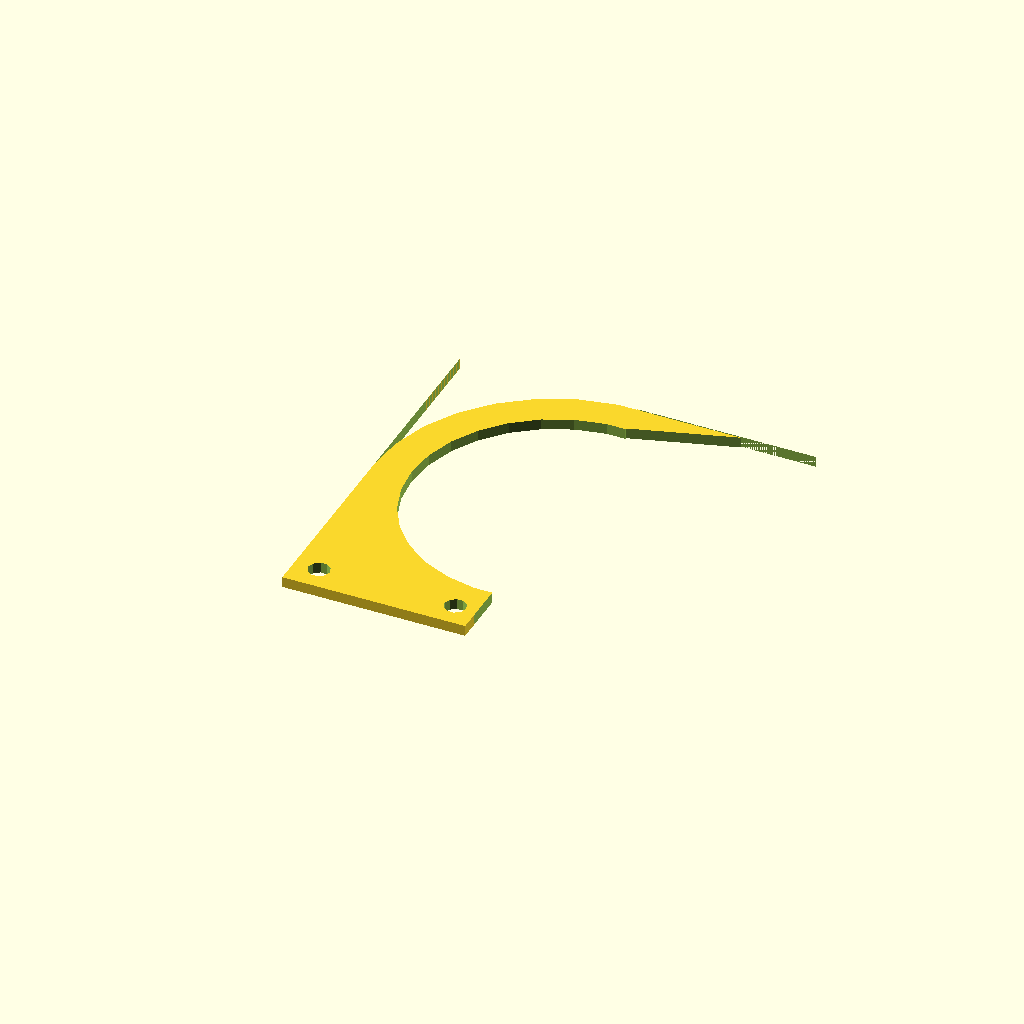
Cell 1: the model at its default parameters.
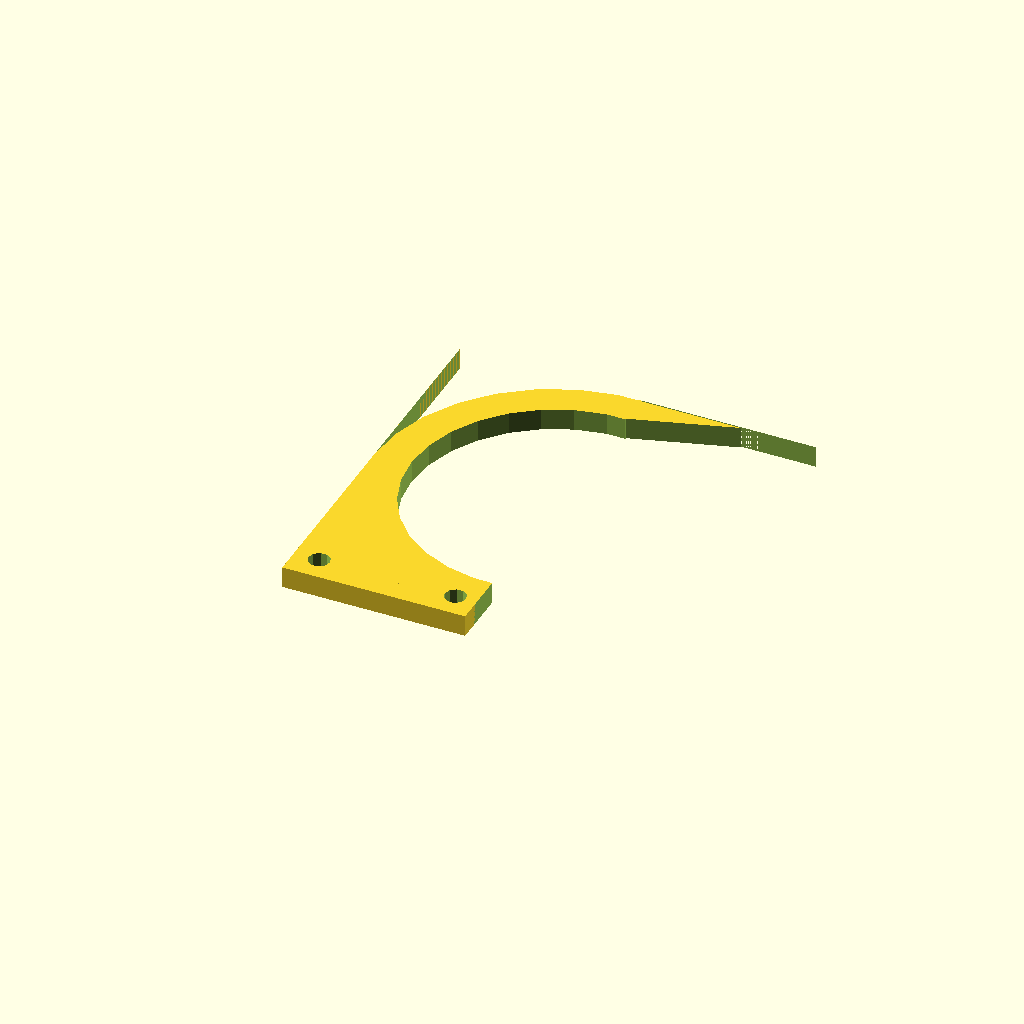
Cell 2: the same model with height = 6.
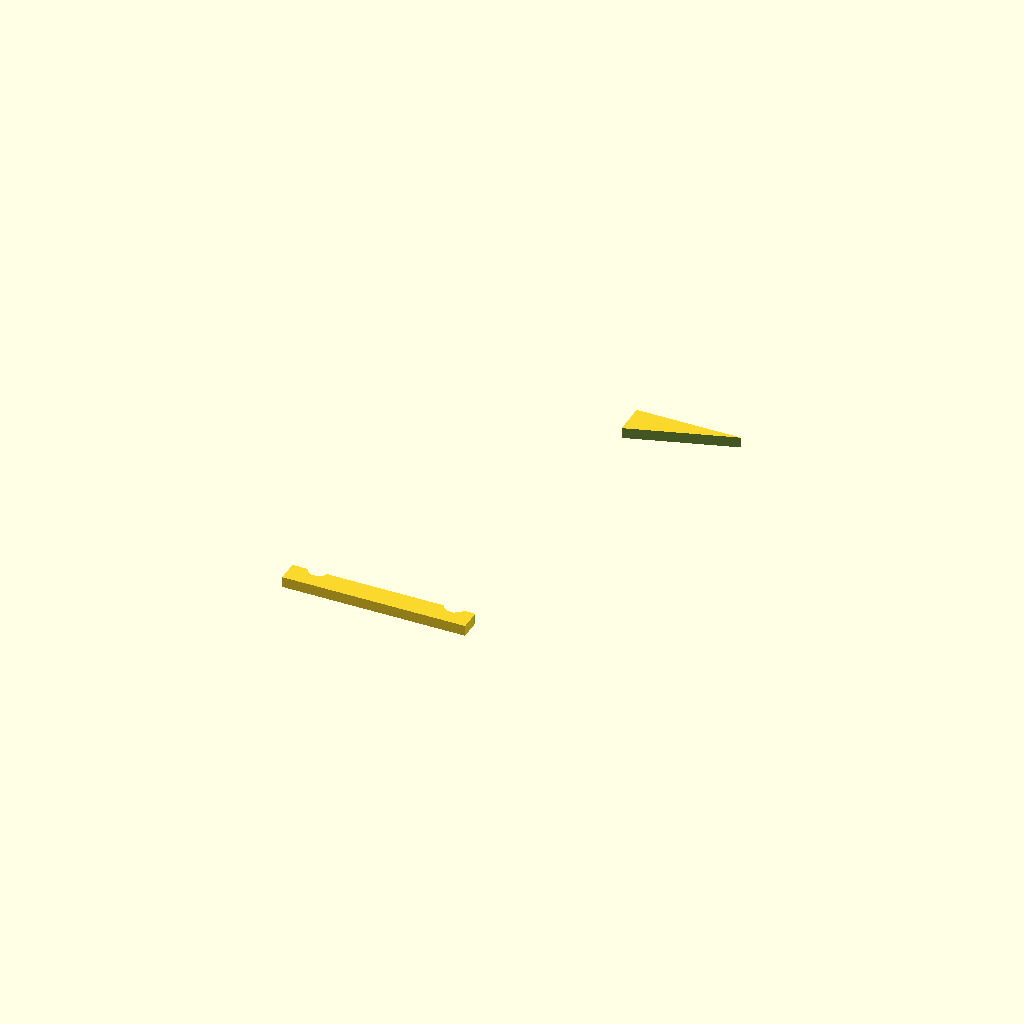
Cell 3: diameter = 160 (everything else at default).
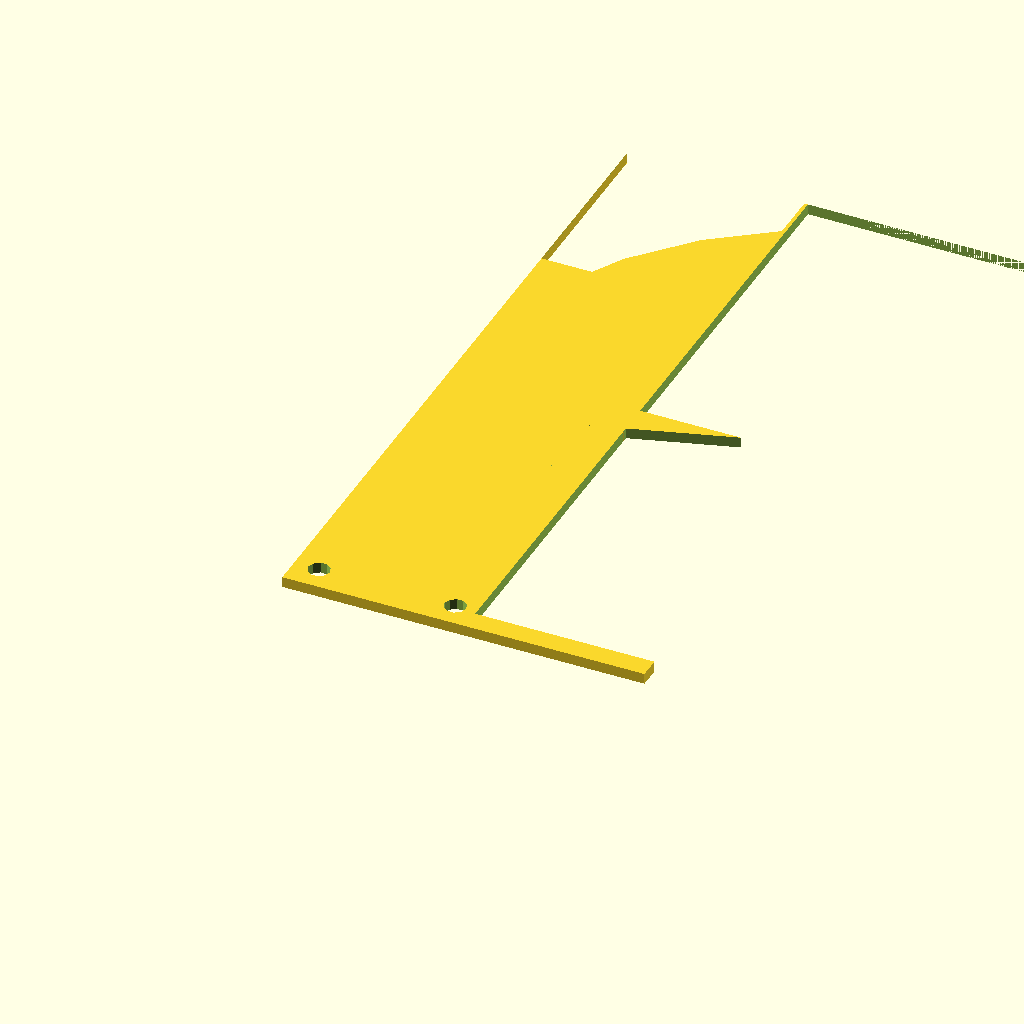
Cell 4 — width set to 200, the other parameters unchanged.
One fixed orthographic camera (rotation 55°, 0°, 25°; colour scheme Cornfield) for every cell.
Source of the model, toys/grapper-left-bow.scad:
height = 3;
diameter = 80;
width = 100;

hole = 6;

module outter() {
    difference() {
        cube([width+20, width+20, height+2]);
        translate([width/2, width/2, -1]) cylinder(d=width, height+2);
        translate([50, 0, -1]) cube([width, width, height+2]);
        translate([-1, -50, -1]) cube([width, width, height+2]);
    }
}

module item() {
    cube([width / 2 + 1, 6, height]);
    translate([0, 6, 0]) {
        difference() {
            cube([width, width, height]);
            translate([width/2, width/2, -1]) cylinder(d=diameter, height+2);
            translate([51, -1, -1]) cube([width, width, height+2]);
            translate([0, -1, -1]) outter();
        }
        difference() {
            translate([50, 88.7, 0]) cube([30, 10, height]);
            translate([50, 37.5, -1]) rotate([0, 0, 17]) cube([50, 50, height + 2]);
        }
    }
}
difference() {
    item();
    translate([7, 7, -1]) cylinder(d=hole, height+2);
    translate([45, 7, -1]) cylinder(d=hole, height+2);  
}
Customizer parameters (derived from the source; name, type, default, range or options):
height: number, default 3
diameter: number, default 80
width: number, default 100
hole: number, default 6
